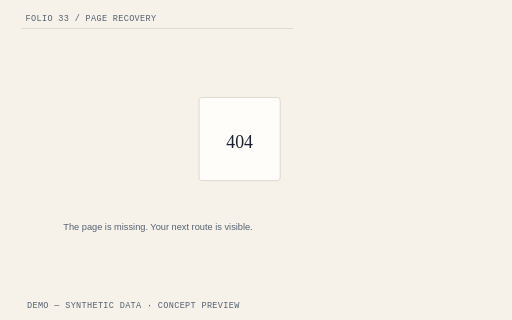
t = 0.00 s
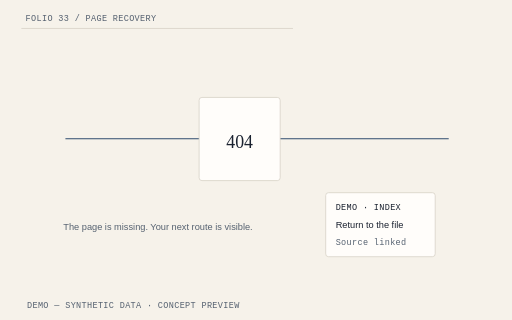
t = 1.05 s
t = 2.10 s: frame unchanged from t = 1.05 s, image omitted
t = 3.15 s: frame unchanged from t = 1.05 s, image omitted
t = 4.20 s: frame unchanged from t = 1.05 s, image omitted

The animated SVG that drew these frames (rendered in a browser with its animation timeline set to each time). Animation: 4 CSS @keyframes rules; one cycle of 4.20 s.

<svg xmlns="http://www.w3.org/2000/svg" viewBox="0 0 720 450" role="img" aria-labelledby="title-404"><title id="title-404">LossPacket Page recovery illustrative hero diagram</title><style>text{font-family:"IBM Plex Sans",Arial,sans-serif;fill:#1B2230;font-size:16px}.mono{font-family:"IBM Plex Mono",monospace;font-size:12px;letter-spacing:.04em}.heading{font-family:"Source Serif 4",Georgia,serif;font-size:25px}.muted{fill:#556170}.small{font-size:13px}.paper{fill:#FFFDFA;stroke:#D4CEC3;stroke-width:1}.line{fill:none;stroke:#2F4B6E;stroke-width:1.5}.rule{stroke:#D4CEC3;stroke-width:1}.warning{fill:#FAEACF;stroke:#C98A2B}.warning-text{fill:#78500E}.draw{stroke-dasharray:1;stroke-dashoffset:0;animation:lp-draw 2.6s cubic-bezier(.2,.7,.2,1) both}.enter{animation:lp-enter .65s cubic-bezier(.2,.7,.2,1) both;animation-delay:var(--delay,0s);transform-box:fill-box;transform-origin:center}.highlight{animation:lp-highlight 2.8s ease-out both}.float{animation:lp-settle 4.2s ease-out both;transform-box:fill-box;transform-origin:center}.paused *{animation-play-state:paused!important}.reduced *{animation:none!important}@keyframes lp-draw{from{stroke-dashoffset:1}to{stroke-dashoffset:0}}@keyframes lp-enter{from{opacity:0;transform:translateY(12px)}to{opacity:1;transform:translateY(0)}}@keyframes lp-highlight{from{opacity:.25}to{opacity:1}}@keyframes lp-settle{from{transform:translateY(10px) rotate(0)}to{transform:translateY(0) rotate(0)}}@media(prefers-reduced-motion:reduce){*{animation:none!important}}</style><rect width="720" height="450" fill="#F6F2EA"/><path d="M30 40H412" class="rule" pathLength="1" style="animation-delay:0s"/><text x="36" y="30" class="mono muted" text-anchor="start">FOLIO 33 / PAGE RECOVERY</text><path d="M92 195H281 M393 195H631" class="line draw" pathLength="1" style="animation-delay:0s"/><rect x="280" y="137" width="114" height="117" rx="4" class="paper"/><text x="337" y="208" class="heading" text-anchor="middle">404</text><g class="enter" style="--delay:0s"><rect x="458" y="271" width="154" height="90" rx="4" class="paper"/><text x="472" y="295" class="mono" text-anchor="start">DEMO · INDEX</text><text x="472" y="321" class="small" text-anchor="start">Return to the file</text><text x="472" y="344" class="mono muted" text-anchor="start">Source linked</text></g><text x="89" y="324" class="small muted" text-anchor="start">The page is missing. Your next route is visible.</text><text x="38" y="433" class="mono muted" text-anchor="start">DEMO — SYNTHETIC DATA · CONCEPT PREVIEW</text></svg>
